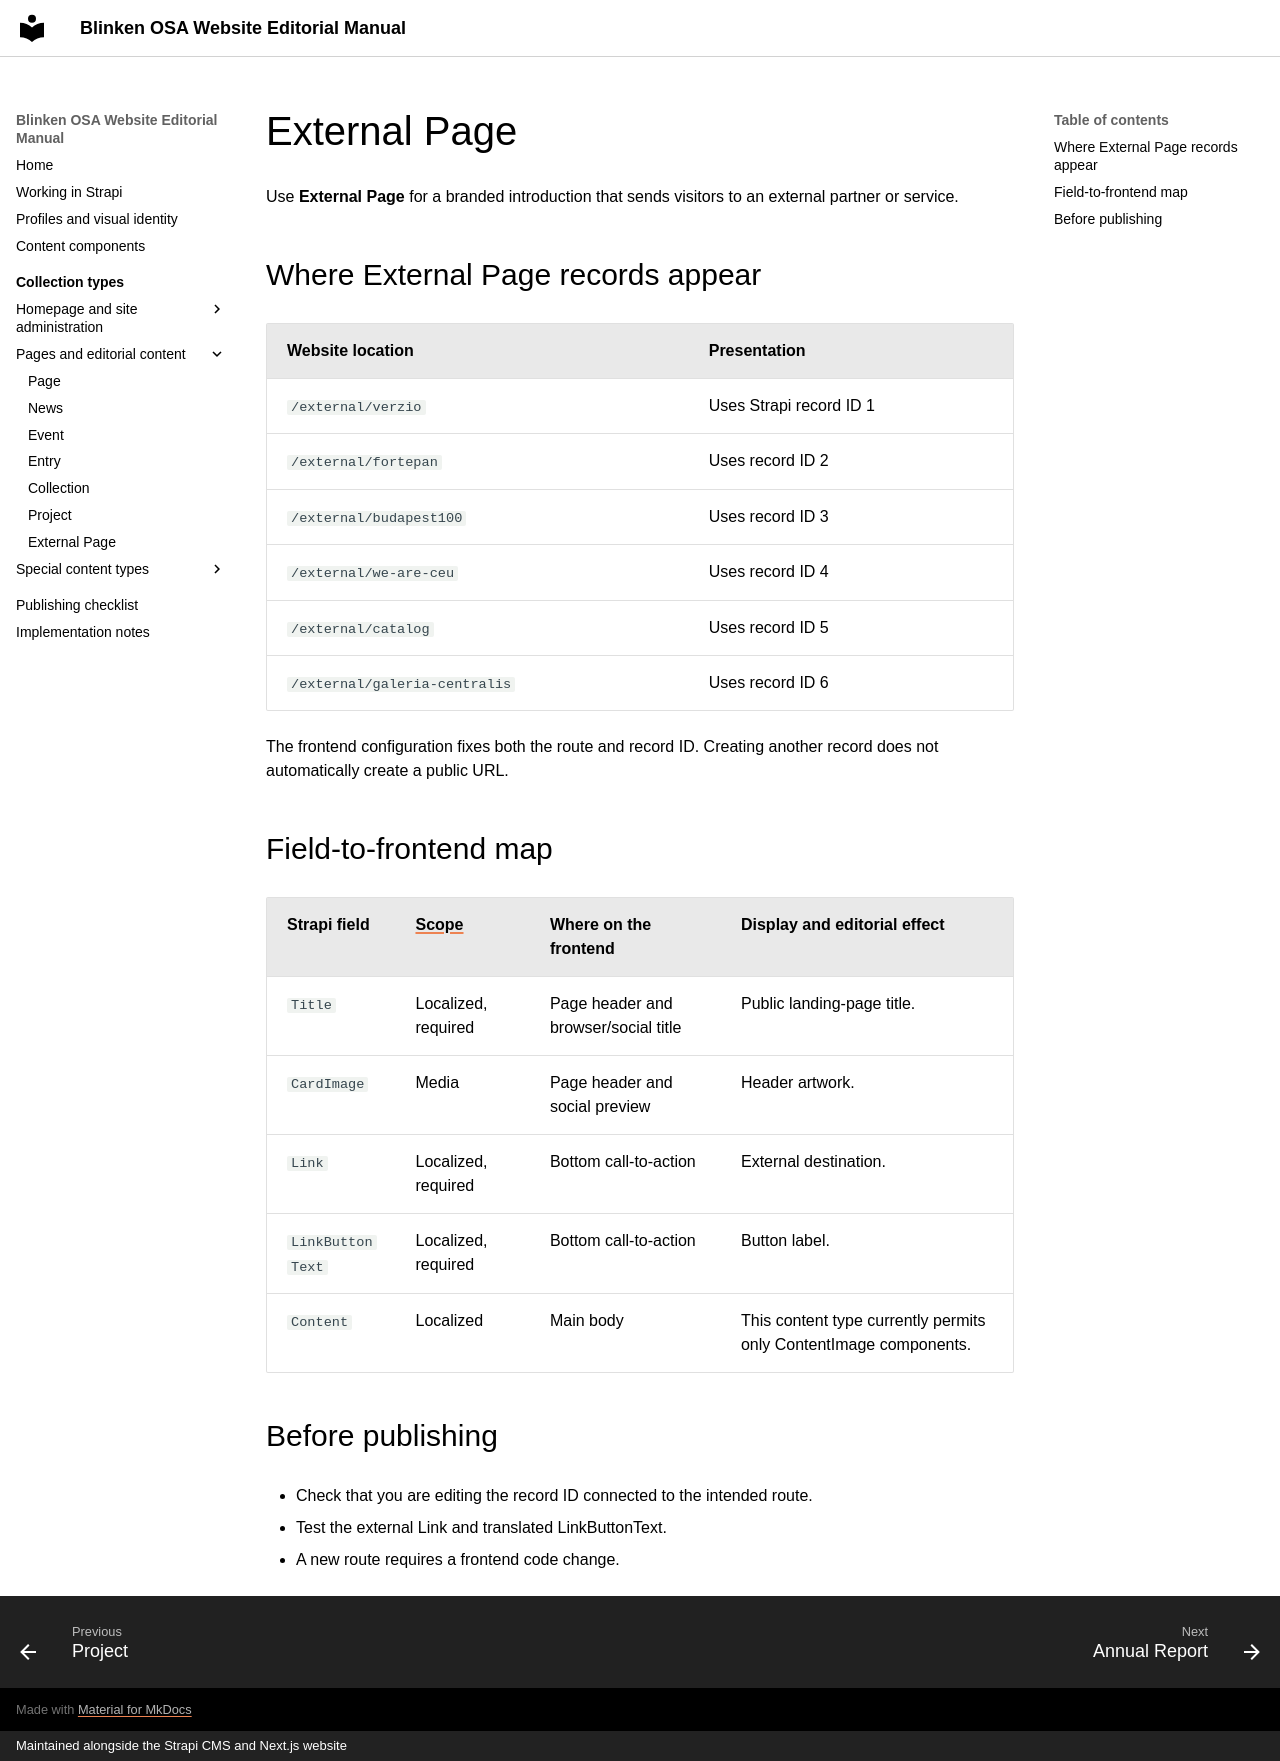

repository: BlinkenOSA/website-manual · page: collection-types/external-page/index.html · generator: mkdocs · copyright: Maintained alongside the Strapi CMS and Next.js website

# External Page

Use **External Page** for a branded introduction that sends visitors to an external partner or service.

## Where External Page records appear

| Website location | Presentation |
| --- | --- |
| `/external/verzio` | Uses Strapi record ID 1 |
| `/external/fortepan` | Uses record ID 2 |
| `/external/budapest100` | Uses record ID 3 |
| `/external/we-are-ceu` | Uses record ID 4 |
| `/external/catalog` | Uses record ID 5 |
| `/external/galeria-centralis` | Uses record ID 6 |

The frontend configuration fixes both the route and record ID. Creating another record does not automatically create a public URL.

## Field-to-frontend map

| Strapi field | [Scope](index.md#field-scope) | Where on the frontend | Display and editorial effect |
| --- | --- | --- | --- |
| `Title` | Localized, required | Page header and browser/social title | Public landing-page title. |
| `CardImage` | Media | Page header and social preview | Header artwork. |
| `Link` | Localized, required | Bottom call-to-action | External destination. |
| `LinkButtonText` | Localized, required | Bottom call-to-action | Button label. |
| `Content` | Localized | Main body | This content type currently permits only ContentImage components. |

## Before publishing

- Check that you are editing the record ID connected to the intended route.
- Test the external Link and translated LinkButtonText.
- A new route requires a frontend code change.
